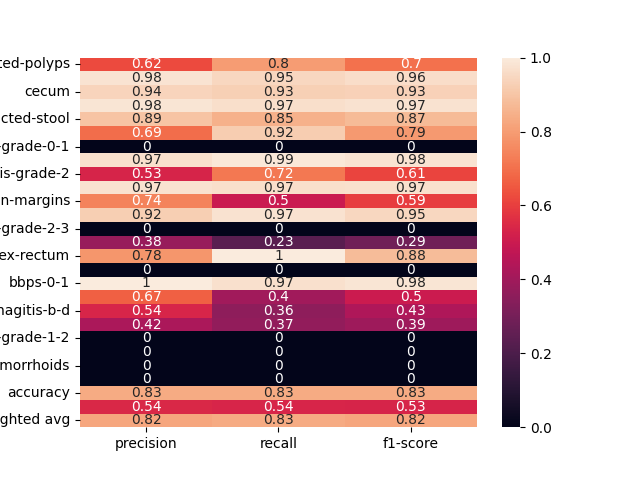

Values plotted in this chart, from the file beside it:
, precision, recall, f1-score
dyed-lifted-polyps, 0.6218, 0.8, 0.6997
instrument, 0.9778, 0.9462, 0.9617
cecum, 0.9396, 0.9272, 0.9333
polyp, 0.9806, 0.9651, 0.9728
impacted-stool, 0.8947, 0.85, 0.8718
z-line, 0.6935, 0.9214, 0.7914
ulcerative-colitis-grade-0-1, 0.0, 0.0, 0.0
bbps-2-3, 0.9714, 0.9884, 0.9798
ulcerative-colitis-grade-2, 0.5333, 0.7164, 0.6115
retroflex-stomach, 0.9737, 0.9652, 0.9694
dyed-resection-margins, 0.74, 0.4966, 0.5944
pylorus, 0.9241, 0.9733, 0.9481
ulcerative-colitis-grade-2-3, 0.0, 0.0, 0.0
esophagitis-a, 0.3784, 0.2333, 0.2887
retroflex-rectum, 0.7838, 1.0, 0.8788
barretts-short-segment, 0.0, 0.0, 0.0
bbps-0-1, 1.0, 0.9691, 0.9843
ulcerative-colitis-grade-3, 0.6667, 0.4, 0.5
esophagitis-b-d, 0.5385, 0.359, 0.4308
ulcerative-colitis-grade-1, 0.4231, 0.3667, 0.3929
ulcerative-colitis-grade-1-2, 0.0, 0.0, 0.0
barretts, 0.0, 0.0, 0.0
hemorrhoids, 0.0, 0.0, 0.0
ileum, 0.0, 0.0, 0.0
accuracy, 0.8343, 0.8343, 0.8343
macro avg, 0.5434, 0.5366, 0.5337
weighted avg, 0.8234, 0.8343, 0.8225
